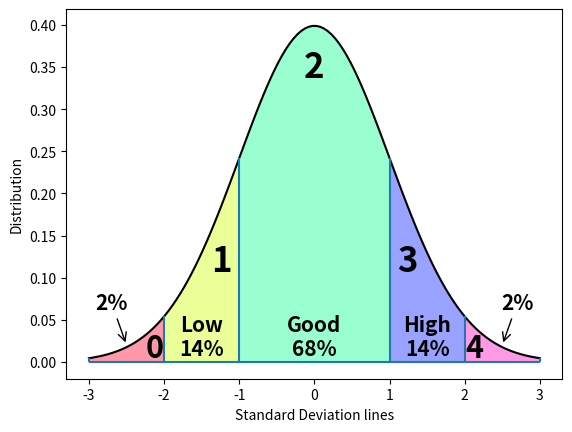

Reproduce this figure in Python. (Note: this script raises an exception after producing the figure.)
#!/usr/bin/env python

import matplotlib as mpl
mpl.use('agg')
import matplotlib.pyplot as plt
from matplotlib import cm
from matplotlib import colors
import numpy as np
import scipy.stats as stats
import math

MU = 0
VARIANCE = 1
SIGMA = math.sqrt(VARIANCE)

def main():
    """Plot guassian distribution, showing icite groups"""
    fout_imgs = [
        '../pmidcite/doc/images/nih_perc_groups.png',
        '../bibliometrics/doc/nih_perc_groups.tiff',
        '../bibliometrics/doc/nih_perc_groups.pdf',
        '../bibliometrics/doc/nih_perc_groups.pdf',
    ]

    vlines = [-3, -2, -1, 1, 2, 3]
    xvals = np.linspace(MU - 3*SIGMA, MU + 3*SIGMA, 120)
    yvals = stats.norm.pdf(xvals, MU, SIGMA)
    x2y = {xvals:stats.norm.pdf(xvals, MU, SIGMA) for xvals in vlines}

    fig, axes = plt.subplots(1, 1)
    axes.plot(xvals, yvals, color='k')
    for xval in vlines:
        plt.vlines(xval, ymin=0, ymax=x2y[xval])
    plt.hlines(0, xmin=-3, xmax=3)

    # Fill with color
    colors = _get_colors('gist_rainbow')
    _fill_between(axes, -3, -2, colors[0])
    _fill_between(axes, -2, -1, colors[1])
    _fill_between(axes, -1, 1, colors[2])
    _fill_between(axes, 1, 2, colors[3])
    _fill_between(axes, 2, 3, colors[4])

    # Add text
    # 0) Lowest
    plt.text(-2.01, -.003, '0', fontsize=22, ha='right', va='bottom', fontweight='bold')
    # 1) Low
    kwtxt = {'ha':'center', 'va':'center', 'fontweight':'bold'}
    plt.text(-1.24, .12, '1', fontsize=25, **kwtxt)
    plt.text(-1.5, .03, 'Low\n14%', fontsize=15, **kwtxt)
    # 2) Good
    plt.text(0, .35, '2', fontsize=25, **kwtxt)
    plt.text(0, .03, 'Good\n68%', fontsize=15, **kwtxt)
    # 3) Better
    plt.text(1.24, .12, '3', fontsize=25, **kwtxt)
    plt.text(1.5, .03, 'High\n14%', fontsize=15, **kwtxt)
    # 4) Best
    plt.text(2.01, -.003, '4', fontsize=22, ha='left', va='bottom', fontweight='bold')

    plt.xlabel('Standard Deviation lines')
    plt.ylabel('Distribution')

    axes.annotate('2%', fontsize=15, xy=(2.5, 0.02),
            xycoords='data', xytext=(2.7, .07),
            arrowprops=dict(arrowstyle="->",
                            color = 'black'), **kwtxt)
    axes.annotate('2%', fontsize=15, xy=(-2.5, 0.02),
            xycoords='data', xytext=(-2.7, .07),
            arrowprops=dict(arrowstyle="->",
                            color = 'black'), **kwtxt)

    for fout_img in fout_imgs:
        plt.savefig(fout_img, dpi=800)
        print('WROTE: {IMG}'.format(IMG=fout_img))

def _get_colors(colormap):
    """Get colors"""
    cmap = cm.get_cmap(colormap)
    norm = colors.Normalize(vmin=0, vmax=4)
    scalarmap = cm.ScalarMappable(norm=norm, cmap=cmap)
    return [scalarmap.to_rgba(n) for n in range(5)]

def _fill_between(axes, xval0, xval1, facecolor):
    """Color between standard deviation lines"""
    xvals = np.linspace(xval0, xval1, 20)
    yvals = stats.norm.pdf(xvals, MU, SIGMA)
    axes.fill_between(xvals, yvals, facecolor=facecolor, alpha=.4)


if __name__ == '__main__':
    main()
